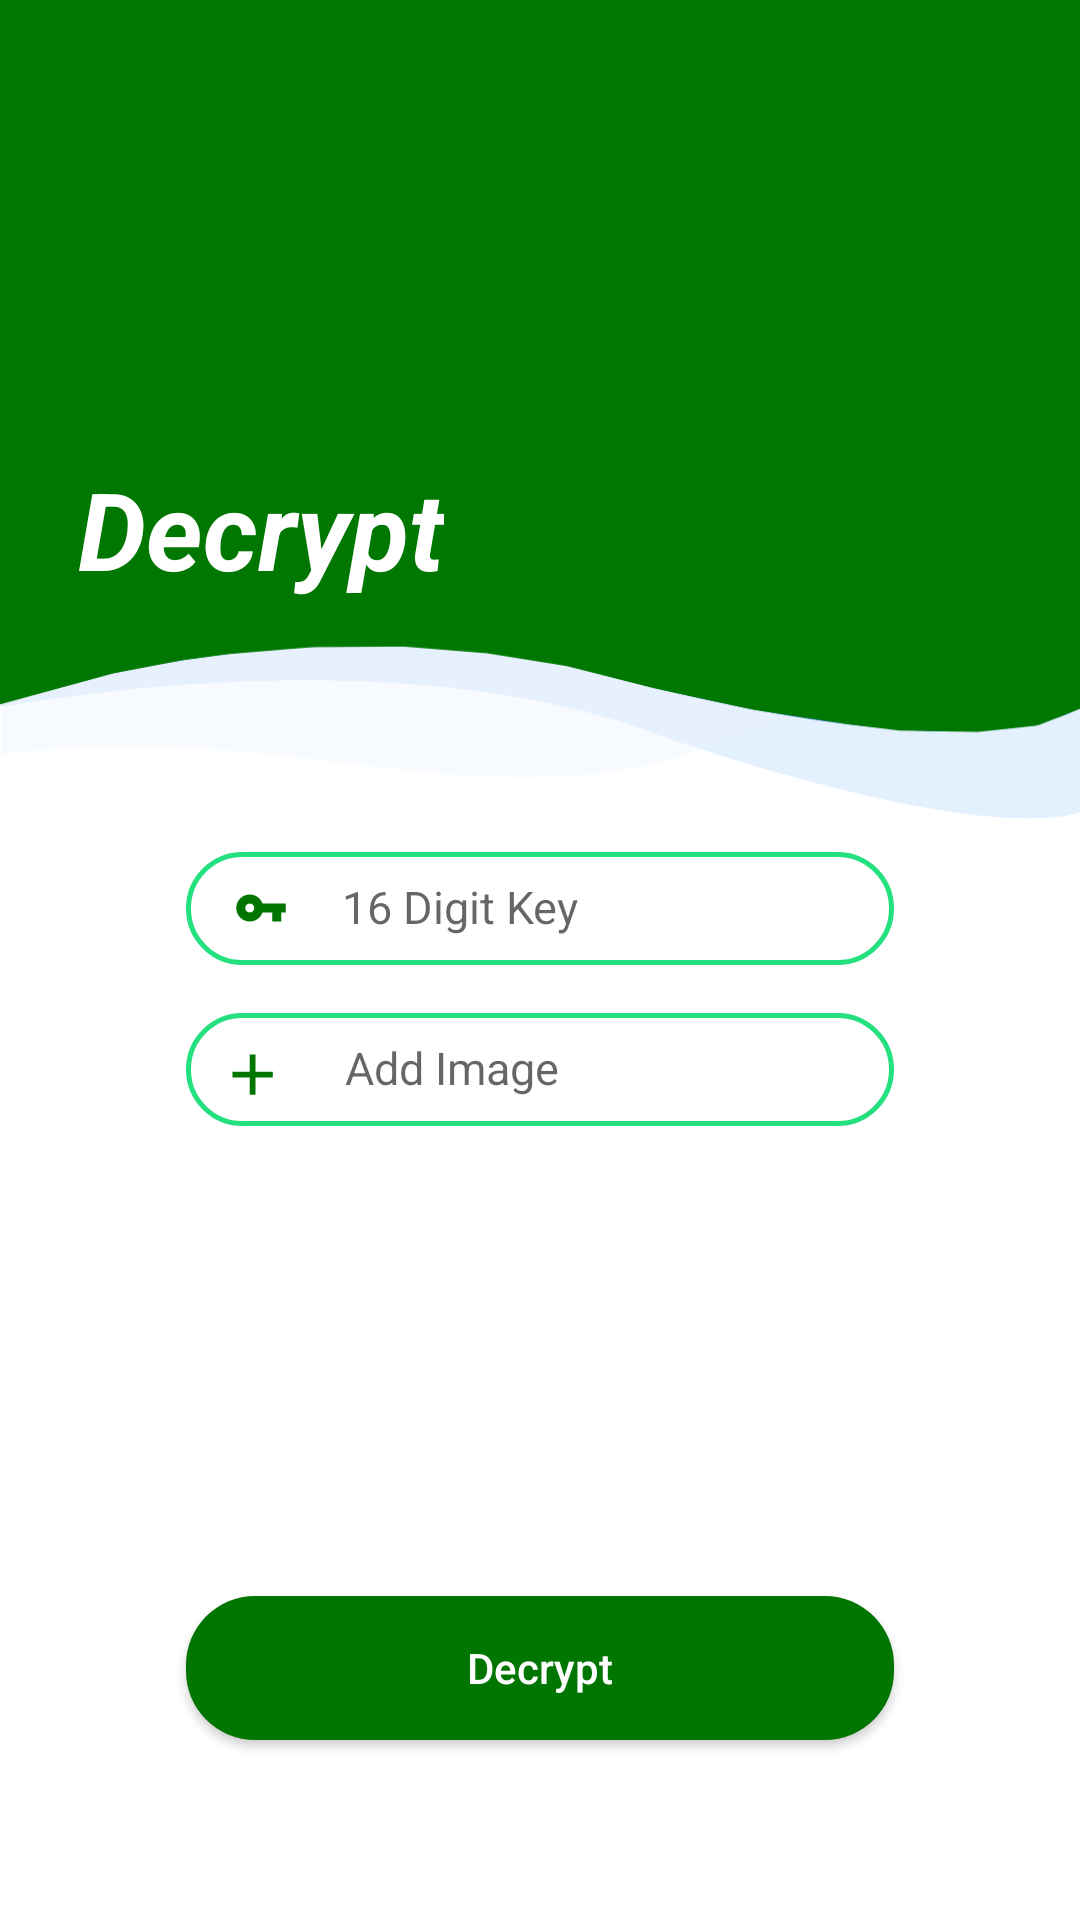

Reconstruct the res/layout file that produces this screen, plus the resources it refers to.
<!-- AndroidManifest.xml: application theme AppTheme -->
<!-- res/layout/activity_decrypt.xml -->
<?xml version="1.0" encoding="utf-8"?>
<androidx.constraintlayout.widget.ConstraintLayout xmlns:android="http://schemas.android.com/apk/res/android"
    xmlns:app="http://schemas.android.com/apk/res-auto"
    xmlns:tools="http://schemas.android.com/tools"
    android:layout_width="match_parent"
    android:layout_height="match_parent"
    android:background="@color/colorWhite"
    tools:context=".DecryptActivity">


    <FrameLayout
        android:id="@+id/frameLayout2"
        android:layout_width="match_parent"
        android:layout_height="273dp"
        android:background="@drawable/blue_bg"
        app:layout_constraintBottom_toBottomOf="parent"
        app:layout_constraintEnd_toEndOf="parent"
        app:layout_constraintHorizontal_bias="0.0"
        app:layout_constraintStart_toStartOf="parent"
        app:layout_constraintTop_toTopOf="parent"
        app:layout_constraintVertical_bias="0.0">

        <androidx.appcompat.widget.Toolbar
            android:id="@+id/toolbar"
            android:layout_width="match_parent"
            android:layout_height="wrap_content"
            android:layout_marginTop="45dp"
            android:background="@android:color/transparent"
            android:minHeight="?attr/actionBarSize"
            android:paddingLeft="8dp"
            android:theme="?attr/actionBarTheme"
            app:titleTextAppearance="@style/toolbar" />

    </FrameLayout>

    <RelativeLayout
        android:id="@+id/relativeLayout"
        android:layout_width="0dp"
        android:layout_height="wrap_content"
        android:layout_marginLeft="62dp"
        android:layout_marginTop="284dp"
        android:layout_marginRight="62dp"
        android:background="@drawable/blue_border_rounded"
        android:maxWidth="50dp"
        app:layout_constraintEnd_toEndOf="parent"
        app:layout_constraintHorizontal_bias="0.496"
        app:layout_constraintStart_toStartOf="parent"
        app:layout_constraintTop_toTopOf="parent">

        <EditText
            android:id="@+id/key_txt"
            android:layout_width="match_parent"
            android:layout_height="wrap_content"
            android:layout_toEndOf="@+id/type_keyd"
            android:layout_toRightOf="@+id/type_keyd"
            android:background="@android:color/transparent"
            android:hint="16 Digit Key"
            android:includeFontPadding="false"
            android:inputType="textPassword"
            android:maxLength="16"
            android:maxLines="1"
            android:paddingLeft="17dp"
            android:paddingTop="10dp"
            android:paddingBottom="10dp"
            android:textSize="15sp" />

        <ImageView
            android:id="@+id/type_keyd"
            android:layout_width="20dp"
            android:layout_height="18dp"
            android:layout_centerVertical="true"
            android:layout_marginLeft="15dp"
            android:src="@drawable/key" />

    </RelativeLayout>

    <RelativeLayout
        android:id="@+id/relativeLayout4"
        android:layout_width="0dp"
        android:layout_height="wrap_content"
        android:layout_marginTop="16dp"
        android:background="@drawable/blue_border_rounded"
        app:layout_constraintEnd_toEndOf="@+id/relativeLayout"
        app:layout_constraintHorizontal_bias="0.0"
        app:layout_constraintStart_toStartOf="@+id/relativeLayout"
        app:layout_constraintTop_toBottomOf="@+id/relativeLayout">

        <TextView
            android:id="@+id/decry_img"
            android:layout_width="match_parent"
            android:layout_height="wrap_content"
            android:layout_marginStart="5dp"
            android:layout_marginLeft="5dp"
            android:layout_toEndOf="@+id/add_img_icon"
            android:layout_toRightOf="@+id/add_img_icon"
            android:background="@android:color/transparent"
            android:hint="Add Image"
            android:includeFontPadding="false"
            android:maxLines="1"
            android:paddingLeft="9dp"
            android:paddingTop="10dp"
            android:paddingBottom="10dp"
            android:textSize="15sp" />

        <ImageView
            android:id="@+id/add_img_icon"
            android:layout_width="34dp"
            android:layout_height="23dp"
            android:layout_alignParentTop="true"
            android:layout_centerVertical="true"
            android:layout_marginLeft="5dp"
            android:layout_marginTop="9dp"
            android:layout_marginBottom="3dp"
            android:src="@drawable/imageedit" />

    </RelativeLayout>

    <RelativeLayout
        android:layout_width="268dp"
        android:layout_height="202dp"
        android:layout_marginTop="50dp"
        app:layout_constraintEnd_toEndOf="parent"
        app:layout_constraintHorizontal_bias="0.496"
        app:layout_constraintStart_toStartOf="parent"
        app:layout_constraintTop_toBottomOf="@+id/relativeLayout4">

        <TextView
            android:id="@+id/textView2"
            android:layout_width="match_parent"
            android:layout_height="wrap_content"
            android:paddingLeft="30dp"
            android:paddingRight="30dp"
            android:text="" />

        <ScrollView
            android:id="@+id/SCROLLER_ID"
            android:layout_width="match_parent"
            android:layout_height="match_parent"
            android:layout_below="@+id/textView2"
            android:fillViewport="true"
            android:padding="5dp"
            android:scrollbars="vertical">

            <TextView
                android:id="@+id/decoded_txt"
                android:layout_width="match_parent"
                android:layout_height="wrap_content"
                android:layout_marginTop="5dp"
                android:ems="10"
                android:textColor="#000000"
                tools:visibility="visible" />
        </ScrollView>
    </RelativeLayout>

    <Button
        android:id="@+id/decrybtn"
        android:layout_width="0dp"
        android:layout_height="wrap_content"
        android:layout_marginLeft="62dp"
        android:layout_marginRight="62dp"
        android:layout_marginBottom="60dp"
        android:background="@drawable/blue_fill_rounded_corner"
        android:gravity="center"
        android:paddingTop="14dp"
        android:paddingBottom="14dp"
        android:text="Decrypt"
        android:textAllCaps="false"
        android:textColor="#ffffff"
        android:textSize="14sp"
        app:layout_constraintBottom_toBottomOf="parent"
        app:layout_constraintEnd_toEndOf="parent"
        app:layout_constraintHorizontal_bias="0.496"
        app:layout_constraintStart_toStartOf="parent" />

    <TextView
        android:id="@+id/decrypt_txt"
        android:layout_width="wrap_content"
        android:layout_height="wrap_content"
        android:layout_marginTop="140dp"
        android:text="Decrypt"
        android:textColor="@color/colorWhite"
        android:textSize="36sp"
        android:textStyle="bold|italic"
        app:layout_constraintBottom_toTopOf="@+id/relativeLayout"
        app:layout_constraintEnd_toEndOf="@+id/frameLayout2"
        app:layout_constraintHorizontal_bias="0.109"
        app:layout_constraintStart_toStartOf="@+id/frameLayout2"
        app:layout_constraintTop_toTopOf="parent"
        app:layout_constraintVertical_bias="0.125" />

</androidx.constraintlayout.widget.ConstraintLayout>
<!-- resources referenced by this layout -->
<resources>
  <color name="colorWhite">#ffffff</color>
  <!-- drawable blue_bg: png bitmap (drawable, 15672 bytes) -->
  <!-- drawable blue_border_rounded (drawable) -->
  <?xml version="1.0" encoding="utf-8"?>
  <shape xmlns:android="http://schemas.android.com/apk/res/android">
      <solid android:color="#FFFFFF"/>
      <stroke android:color="#24e07f" android:width="1.5dp"/>
      <corners android:radius="23dp"/>
  </shape>
  <!-- drawable blue_fill_rounded_corner (drawable) -->
  <?xml version="1.0" encoding="utf-8"?>
  <shape xmlns:android="http://schemas.android.com/apk/res/android">
      <solid android:color="#007500"/>
      <corners android:radius="23dp"/>
  </shape>
  <!-- drawable imageedit (drawable) -->
  <vector android:height="24dp" android:tint="#007500"
      android:viewportHeight="24" android:viewportWidth="24"
      android:width="24dp" xmlns:android="http://schemas.android.com/apk/res/android">
      <path android:fillColor="@android:color/white" android:pathData="M19,13h-6v6h-2v-6H5v-2h6V5h2v6h6v2z"/>
  </vector>
  <!-- drawable key (drawable) -->
  <vector android:height="24dp" android:tint="#007500"
      android:viewportHeight="24" android:viewportWidth="24"
      android:width="24dp" xmlns:android="http://schemas.android.com/apk/res/android">
      <path android:fillColor="@android:color/white" android:pathData="M12.65,10C11.83,7.67 9.61,6 7,6c-3.31,0 -6,2.69 -6,6s2.69,6 6,6c2.61,0 4.83,-1.67 5.65,-4H17v4h4v-4h2v-4H12.65zM7,14c-1.1,0 -2,-0.9 -2,-2s0.9,-2 2,-2 2,0.9 2,2 -0.9,2 -2,2z"/>
  </vector>
  <style name="toolbar" parent="TextAppearance.AppCompat.Widget.ActionBar.Title">
          <item name="android:textSize">26sp</item>
  
      </style>
  <style name="AppTheme" parent="Theme.AppCompat.Light.DarkActionBar">
          
          <item name="colorPrimary">@color/colorPrimary</item>
          <item name="colorPrimaryDark">@color/colorPrimaryDark</item>
          <item name="colorAccent">@color/colorAccent</item>
  
          <item name="windowNoTitle">true</item>
          <item name="android:windowFullscreen">true</item>
      </style>
  <color name="colorPrimary">#6200EE</color>
  <color name="colorPrimaryDark">#3700B3</color>
  <color name="colorAccent">#007500</color>
</resources>
